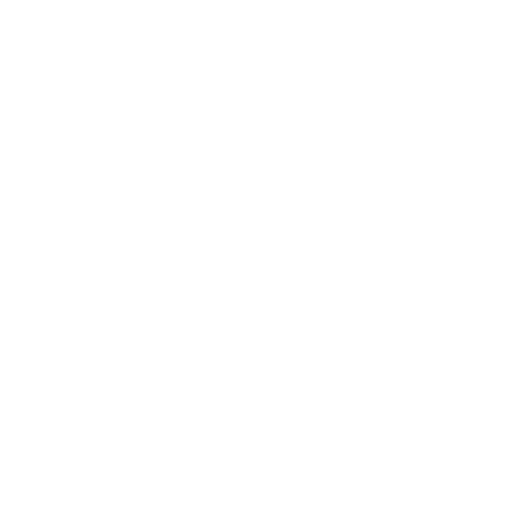
t = 0.00 s
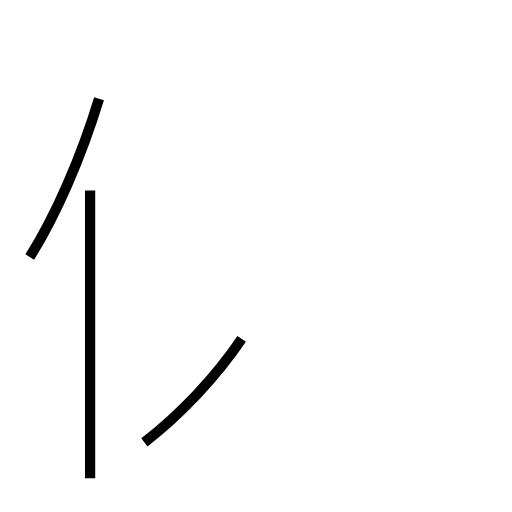
t = 1.77 s
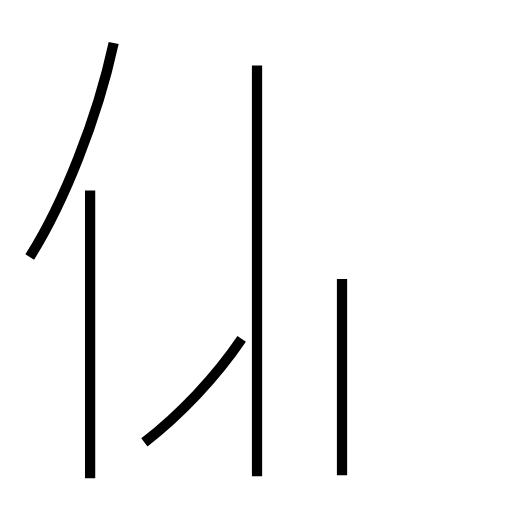
t = 3.72 s
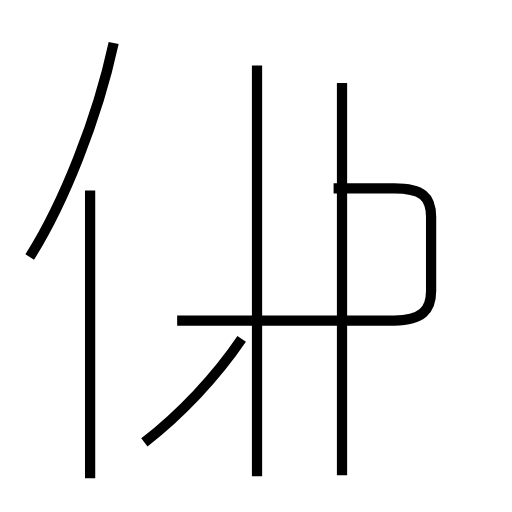
t = 5.64 s
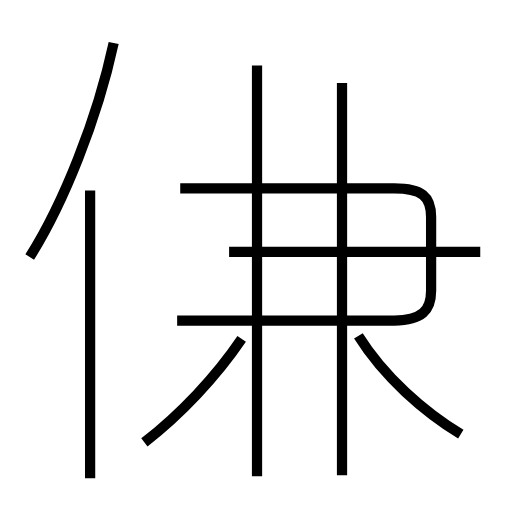
t = 7.24 s
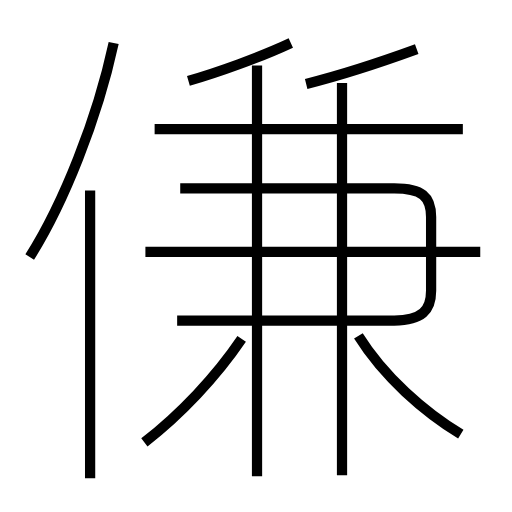
t = 9.05 s

The animated SVG that drew these frames (rendered in a browser with its animation timeline set to each time). Animation: 11 SMIL elements (animate=11); one cycle of 9.05 s.

<?xml version='1.0' encoding='utf-8'?>
<svg viewBox="0.0 -6.0 50.0 50.0" version="1.1" xmlns="http://www.w3.org/2000/svg"><rect x="-1000" y="-1000" width="2000" height="2000" stroke="white" fill="white" /><g style="fill:none;stroke:#000000;stroke-width:1"><path d="M 14.1 -0.8 C 17.6 -3.5 21.1 -7.2 23.6 -10.9 " transform="translate(0.0 38.0)" stroke-dasharray="13.920768556351618" stroke-dashoffset="13.920768556351618"><animate attributeName="stroke-dashoffset" from="13.920768556351618" to="0" dur="0.4176230566905485s" begin="0s; anim_end.end" fill="freeze" id="anim0" /></path><path d="M 8.8 2.7 L 8.8 -25.4 " transform="translate(0.0 38.0)" stroke-dasharray="28.099999999999998" stroke-dashoffset="28.099999999999998"><animate attributeName="stroke-dashoffset" from="28.099999999999998" to="0" dur="0.8429999999999999s" begin="anim0.end" fill="freeze" id="anim1" /></path><path d="M 2.9 -18.9 C 6.2 -24.1 9.5 -32.4 11.1 -39.8 " transform="translate(0.0 38.0)" stroke-dasharray="22.550188631237496" stroke-dashoffset="22.550188631237496"><animate attributeName="stroke-dashoffset" from="22.550188631237496" to="0" dur="0.6765056589371249s" begin="anim1.end" fill="freeze" id="anim2" /></path><path d="M 25.1 2.5 L 25.1 -37.6 " transform="translate(0.0 38.0)" stroke-dasharray="40.1" stroke-dashoffset="40.1"><animate attributeName="stroke-dashoffset" from="40.1" to="0" dur="1.203s" begin="anim2.end" fill="freeze" id="anim3" /></path><path d="M 33.4 2.4 L 33.4 -35.9 " transform="translate(0.0 38.0)" stroke-dasharray="38.3" stroke-dashoffset="38.3"><animate attributeName="stroke-dashoffset" from="38.3" to="0" dur="1.1489999999999998s" begin="anim3.end" fill="freeze" id="anim4" /></path><path d="M 17.3 -12.7 L 38.5 -12.7 C 41.2 -12.7 42.1 -13.7 42.1 -15.6 L 42.1 -22.8 C 42.1 -24.8 41.2 -25.6 38.5 -25.6 L 17.6 -25.6 " transform="translate(0.0 38.0)" stroke-dasharray="59.95638152488772" stroke-dashoffset="59.95638152488772"><animate attributeName="stroke-dashoffset" from="59.95638152488772" to="0" dur="1.7986914457466314s" begin="anim4.end" fill="freeze" id="anim5" /></path><path d="M 45.0 -1.6 C 41.4 -3.8 37.5 -7.2 35.0 -11.2 " transform="translate(0.0 38.0)" stroke-dasharray="13.9795203748914" stroke-dashoffset="13.9795203748914"><animate attributeName="stroke-dashoffset" from="13.9795203748914" to="0" dur="0.419385611246742s" begin="anim5.end" fill="freeze" id="anim6" /></path><path d="M 46.9 -19.4 L 14.2 -19.4 " transform="translate(0.0 38.0)" stroke-dasharray="32.7" stroke-dashoffset="32.7"><animate attributeName="stroke-dashoffset" from="32.7" to="0" dur="0.9810000000000001s" begin="anim6.end" fill="freeze" id="anim7" /></path><path d="M 18.4 -36.1 C 21.2 -36.9 25.4 -38.4 28.4 -39.8 " transform="translate(0.0 38.0)" stroke-dasharray="10.67161501934031" stroke-dashoffset="10.67161501934031"><animate attributeName="stroke-dashoffset" from="10.67161501934031" to="0" dur="0.3201484505802093s" begin="anim7.end" fill="freeze" id="anim8" /></path><path d="M 45.2 -31.4 L 15.1 -31.4 " transform="translate(0.0 38.0)" stroke-dasharray="30.1" stroke-dashoffset="30.1"><animate attributeName="stroke-dashoffset" from="30.1" to="0" dur="0.903s" begin="anim8.end" fill="freeze" id="anim9" /></path><path d="M 29.9 -35.8 C 33.5 -36.7 37.4 -38.0 40.7 -39.2" transform="translate(0.0 38.0)" stroke-dasharray="11.327395250395618" stroke-dashoffset="11.327395250395618"><animate attributeName="stroke-dashoffset" from="11.327395250395618" to="0" dur="0.33982185751186855s" begin="anim9.end" fill="freeze" id="anim_end" /></path></g></svg>
